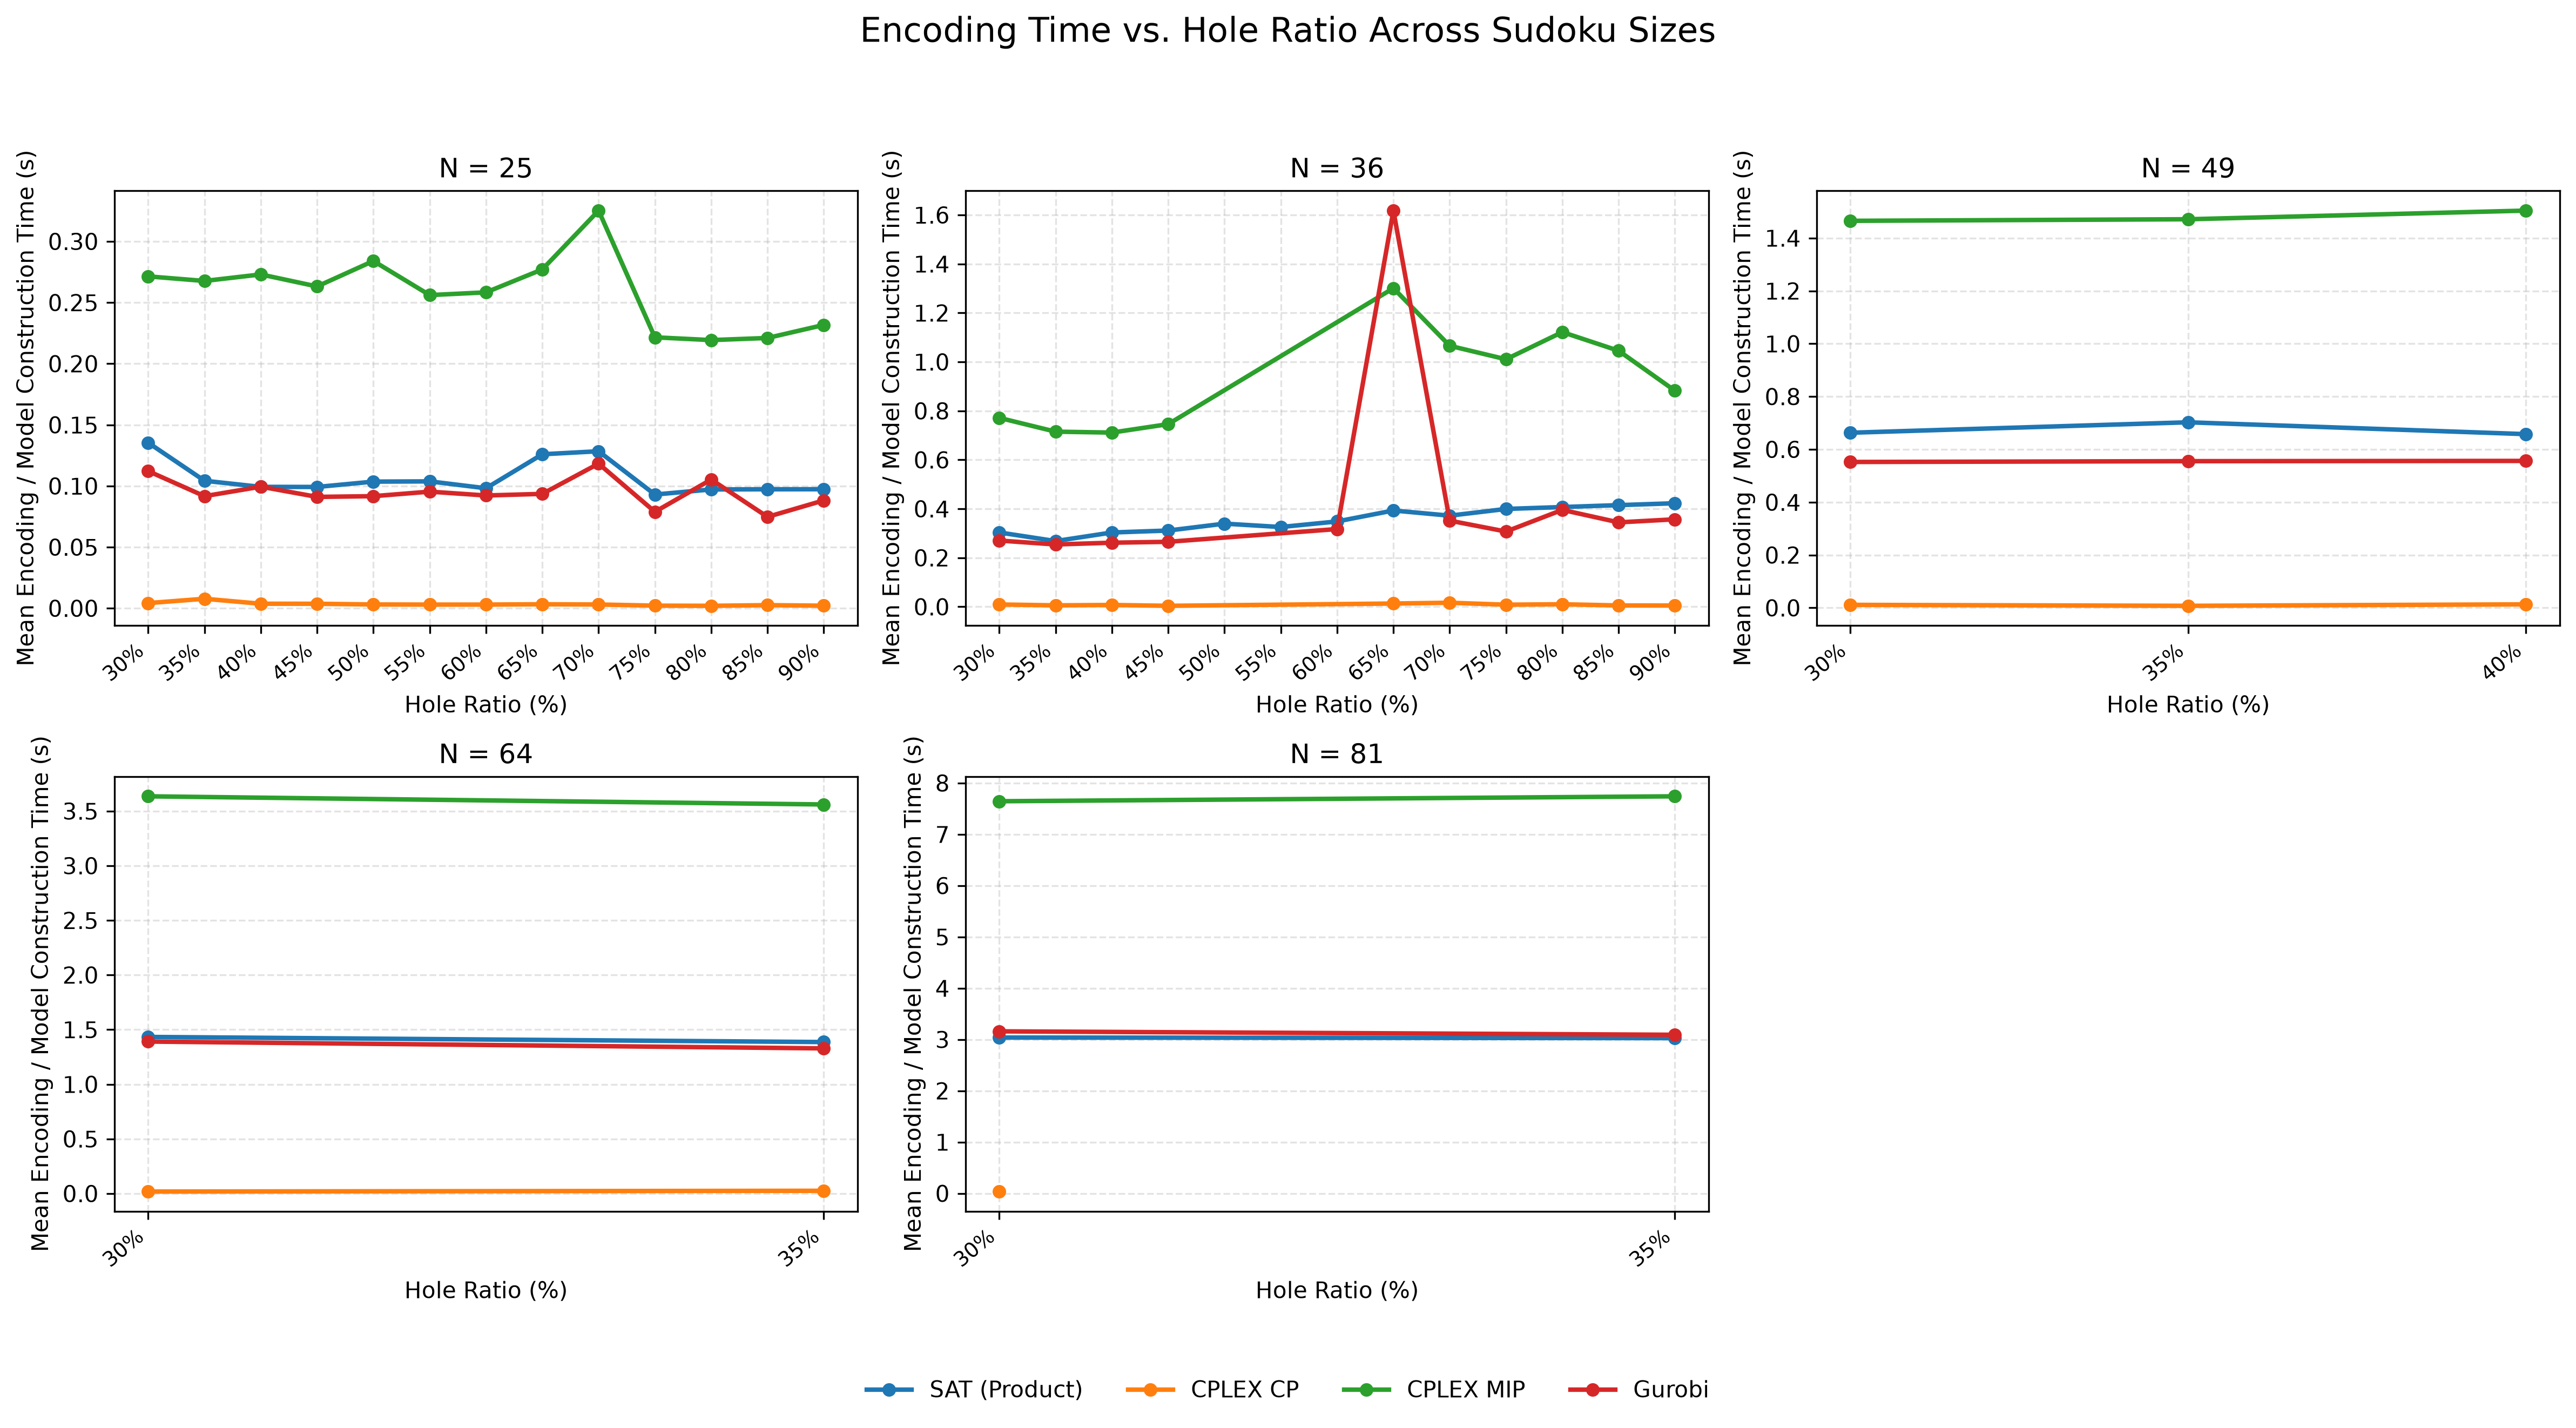

Source data for this figure (header and first rows):
N, holes_ratio, method, mean_encode_time, std_encode_time, n_solved, method_label
25, 0.3, cplex_cp, 0.004233, 0.0003215, 3, CPLEX CP
25, 0.3, cplex_mip, 0.2714, 0.01748, 3, CPLEX MIP
25, 0.3, gurobi, 0.1122, 0.01981, 3, Gurobi
25, 0.3, sat_product, 0.1354, 0.01393, 3, SAT (Product)
25, 0.35, cplex_cp, 0.007767, 0.01096, 3, CPLEX CP
25, 0.35, cplex_mip, 0.2677, 0.006558, 3, CPLEX MIP
25, 0.35, gurobi, 0.09167, 0.00852, 3, Gurobi
25, 0.35, sat_product, 0.1043, 0.02404, 3, SAT (Product)
25, 0.4, cplex_cp, 0.0037, 0.002007, 3, CPLEX CP
25, 0.4, cplex_mip, 0.273, 0.01564, 3, CPLEX MIP
25, 0.4, gurobi, 0.09943, 0.006882, 3, Gurobi
25, 0.4, sat_product, 0.09927, 0.02056, 3, SAT (Product)
25, 0.45, cplex_cp, 0.003667, 0.0009018, 3, CPLEX CP
25, 0.45, cplex_mip, 0.2632, 0.00494, 3, CPLEX MIP
25, 0.45, gurobi, 0.09107, 0.006018, 3, Gurobi
25, 0.45, sat_product, 0.0992, 0.01819, 3, SAT (Product)
25, 0.5, cplex_cp, 0.0031, 0.0005568, 3, CPLEX CP
25, 0.5, cplex_mip, 0.284, 0.01229, 3, CPLEX MIP
25, 0.5, gurobi, 0.09167, 0.007784, 3, Gurobi
25, 0.5, sat_product, 0.1036, 0.02098, 3, SAT (Product)
25, 0.55, cplex_cp, 0.003, 0.0003, 3, CPLEX CP
25, 0.55, cplex_mip, 0.2561, 0.01343, 3, CPLEX MIP
25, 0.55, gurobi, 0.09537, 0.006559, 3, Gurobi
25, 0.55, sat_product, 0.1038, 0.01892, 3, SAT (Product)
25, 0.6, cplex_cp, 0.003, 0.003, 3, CPLEX CP
25, 0.6, cplex_mip, 0.2583, 0.006269, 3, CPLEX MIP
25, 0.6, gurobi, 0.09223, 0.005244, 3, Gurobi
25, 0.6, sat_product, 0.09813, 0.01882, 3, SAT (Product)
25, 0.65, cplex_cp, 0.003267, 0.0003055, 3, CPLEX CP
25, 0.65, cplex_mip, 0.2771, 0.02867, 3, CPLEX MIP
25, 0.65, gurobi, 0.09353, 0.005774, 3, Gurobi
25, 0.65, sat_product, 0.1259, 0.01292, 3, SAT (Product)
25, 0.7, cplex_cp, 0.003067, 0.0001155, 3, CPLEX CP
25, 0.7, cplex_mip, 0.3252, 0.1026, 3, CPLEX MIP
25, 0.7, gurobi, 0.1183, 0.02902, 3, Gurobi
25, 0.7, sat_product, 0.1284, 0.02803, 3, SAT (Product)
25, 0.75, cplex_cp, 0.002133, 0.001102, 3, CPLEX CP
25, 0.75, cplex_mip, 0.2216, 0.001626, 3, CPLEX MIP
25, 0.75, gurobi, 0.07887, 0.002597, 3, Gurobi
25, 0.75, sat_product, 0.093, 0.0033, 3, SAT (Product)
25, 0.8, cplex_cp, 0.002, 0.0005, 3, CPLEX CP
25, 0.8, cplex_mip, 0.2193, 0.001212, 3, CPLEX MIP
25, 0.8, gurobi, 0.1053, 0.003955, 3, Gurobi
25, 0.8, sat_product, 0.09717, 0.002386, 3, SAT (Product)
25, 0.85, cplex_cp, 0.002533, 0.0005508, 3, CPLEX CP
25, 0.85, cplex_mip, 0.221, 0.002702, 3, CPLEX MIP
25, 0.85, gurobi, 0.07473, 0.0005132, 3, Gurobi
25, 0.85, sat_product, 0.0973, 0.003124, 3, SAT (Product)
25, 0.9, cplex_cp, 0.0021, 0.0005292, 3, CPLEX CP
25, 0.9, cplex_mip, 0.2317, 0.01138, 3, CPLEX MIP
25, 0.9, gurobi, 0.0882, 0.01516, 3, Gurobi
25, 0.9, sat_product, 0.09733, 0.002013, 3, SAT (Product)
36, 0.3, cplex_cp, 0.009333, 0.008145, 3, CPLEX CP
36, 0.3, cplex_mip, 0.7714, 0.2851, 3, CPLEX MIP
36, 0.3, gurobi, 0.2704, 0.04956, 3, Gurobi
36, 0.3, sat_product, 0.3034, 0.06363, 3, SAT (Product)
36, 0.35, cplex_cp, 0.005767, 0.00864, 3, CPLEX CP
36, 0.35, cplex_mip, 0.7151, 0.1839, 3, CPLEX MIP
36, 0.35, gurobi, 0.2544, 0.04992, 3, Gurobi
36, 0.35, sat_product, 0.2683, 0.06176, 3, SAT (Product)
... 63 more rows
